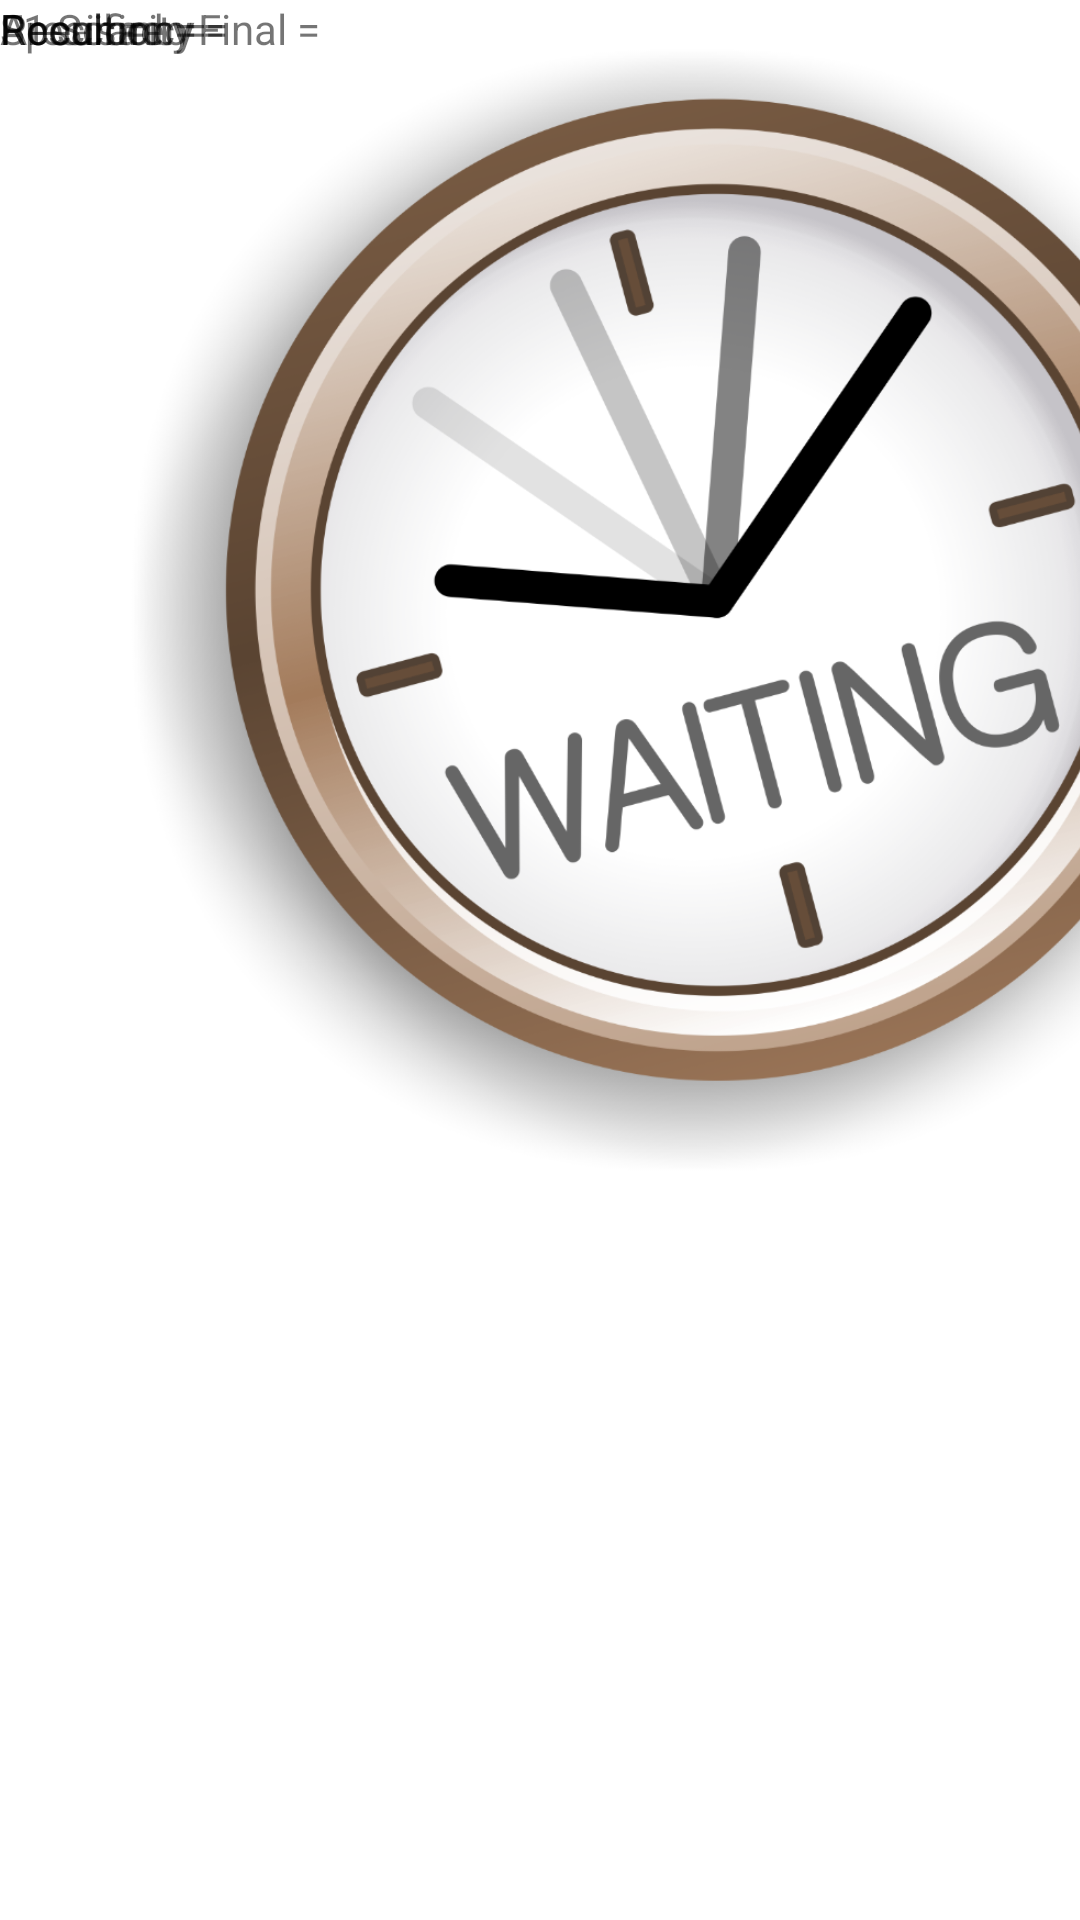

This screen was rendered from an Android layout file. Write that file and the resources it references.
<!-- AndroidManifest.xml: application theme Theme.APP -->
<!-- res/layout/resultado.xml -->
<?xml version="1.0" encoding="utf-8"?>
<androidx.constraintlayout.widget.ConstraintLayout xmlns:android="http://schemas.android.com/apk/res/android"
    xmlns:app="http://schemas.android.com/apk/res-auto"
    xmlns:tools="http://schemas.android.com/tools"
    android:layout_width="match_parent"
    android:layout_height="match_parent"
    tools:context=".FirstFragment">

    <ImageView
        android:id="@+id/imageView10"
        android:layout_width="462dp"
        android:layout_height="375dp"
        android:layout_marginTop="16dp"
        android:src="@drawable/waiting_time"
        app:layout_constraintTop_toTopOf="parent"
        tools:layout_editor_absoluteX="-1dp" />

    <TextView
        android:id="@+id/textView11"
        android:layout_width="wrap_content"
        android:layout_height="wrap_content"
        android:text="Resultado Final ="
        tools:layout_editor_absoluteX="49dp"
        tools:layout_editor_absoluteY="582dp" />

    <TextView
        android:id="@+id/textView7"
        android:layout_width="wrap_content"
        android:layout_height="wrap_content"
        android:text="Precision = "
        tools:layout_editor_absoluteX="49dp"
        tools:layout_editor_absoluteY="458dp" />

    <TextView
        android:id="@+id/textView5"
        android:layout_width="wrap_content"
        android:layout_height="wrap_content"
        android:text="Accurancy = "
        tools:layout_editor_absoluteX="49dp"
        tools:layout_editor_absoluteY="427dp" />

    <TextView
        android:id="@+id/textView10"
        android:layout_width="wrap_content"
        android:layout_height="wrap_content"
        android:text="F1 Score = "
        tools:layout_editor_absoluteX="49dp"
        tools:layout_editor_absoluteY="550dp" />

    <TextView
        android:id="@+id/textView9"
        android:layout_width="wrap_content"
        android:layout_height="wrap_content"
        android:text="Specificity = "
        tools:layout_editor_absoluteX="49dp"
        tools:layout_editor_absoluteY="518dp" />

    <TextView
        android:id="@+id/textView8"
        android:layout_width="wrap_content"
        android:layout_height="wrap_content"
        android:text="Recall = "
        tools:layout_editor_absoluteX="49dp"
        tools:layout_editor_absoluteY="486dp" />

</androidx.constraintlayout.widget.ConstraintLayout>
<!-- resources referenced by this layout -->
<resources>
  <!-- drawable waiting_time: png bitmap (drawable, 370385 bytes) -->
  <style name="Theme.APP" parent="Theme.MaterialComponents.DayNight.DarkActionBar">
          
          <item name="colorPrimary">@color/purple_500</item>
          <item name="colorPrimaryVariant">@color/purple_700</item>
          <item name="colorOnPrimary">@color/white</item>
          
          <item name="colorSecondary">@color/teal_200</item>
          <item name="colorSecondaryVariant">@color/teal_700</item>
          <item name="colorOnSecondary">@color/black</item>
          
          <item name="android:statusBarColor">?attr/colorPrimaryVariant</item>
          
      </style>
  <!-- not gathered from this repository: default colours our renderer supplied (Android Studio template values) -->
  <color name="purple_500">#FF6200EE</color>
  <color name="purple_700">#FF3700B3</color>
  <color name="teal_200">#FF03DAC5</color>
  <color name="teal_700">#FF018786</color>
  <color name="black">#FF000000</color>
  <color name="white">#FFFFFFFF</color>
</resources>
